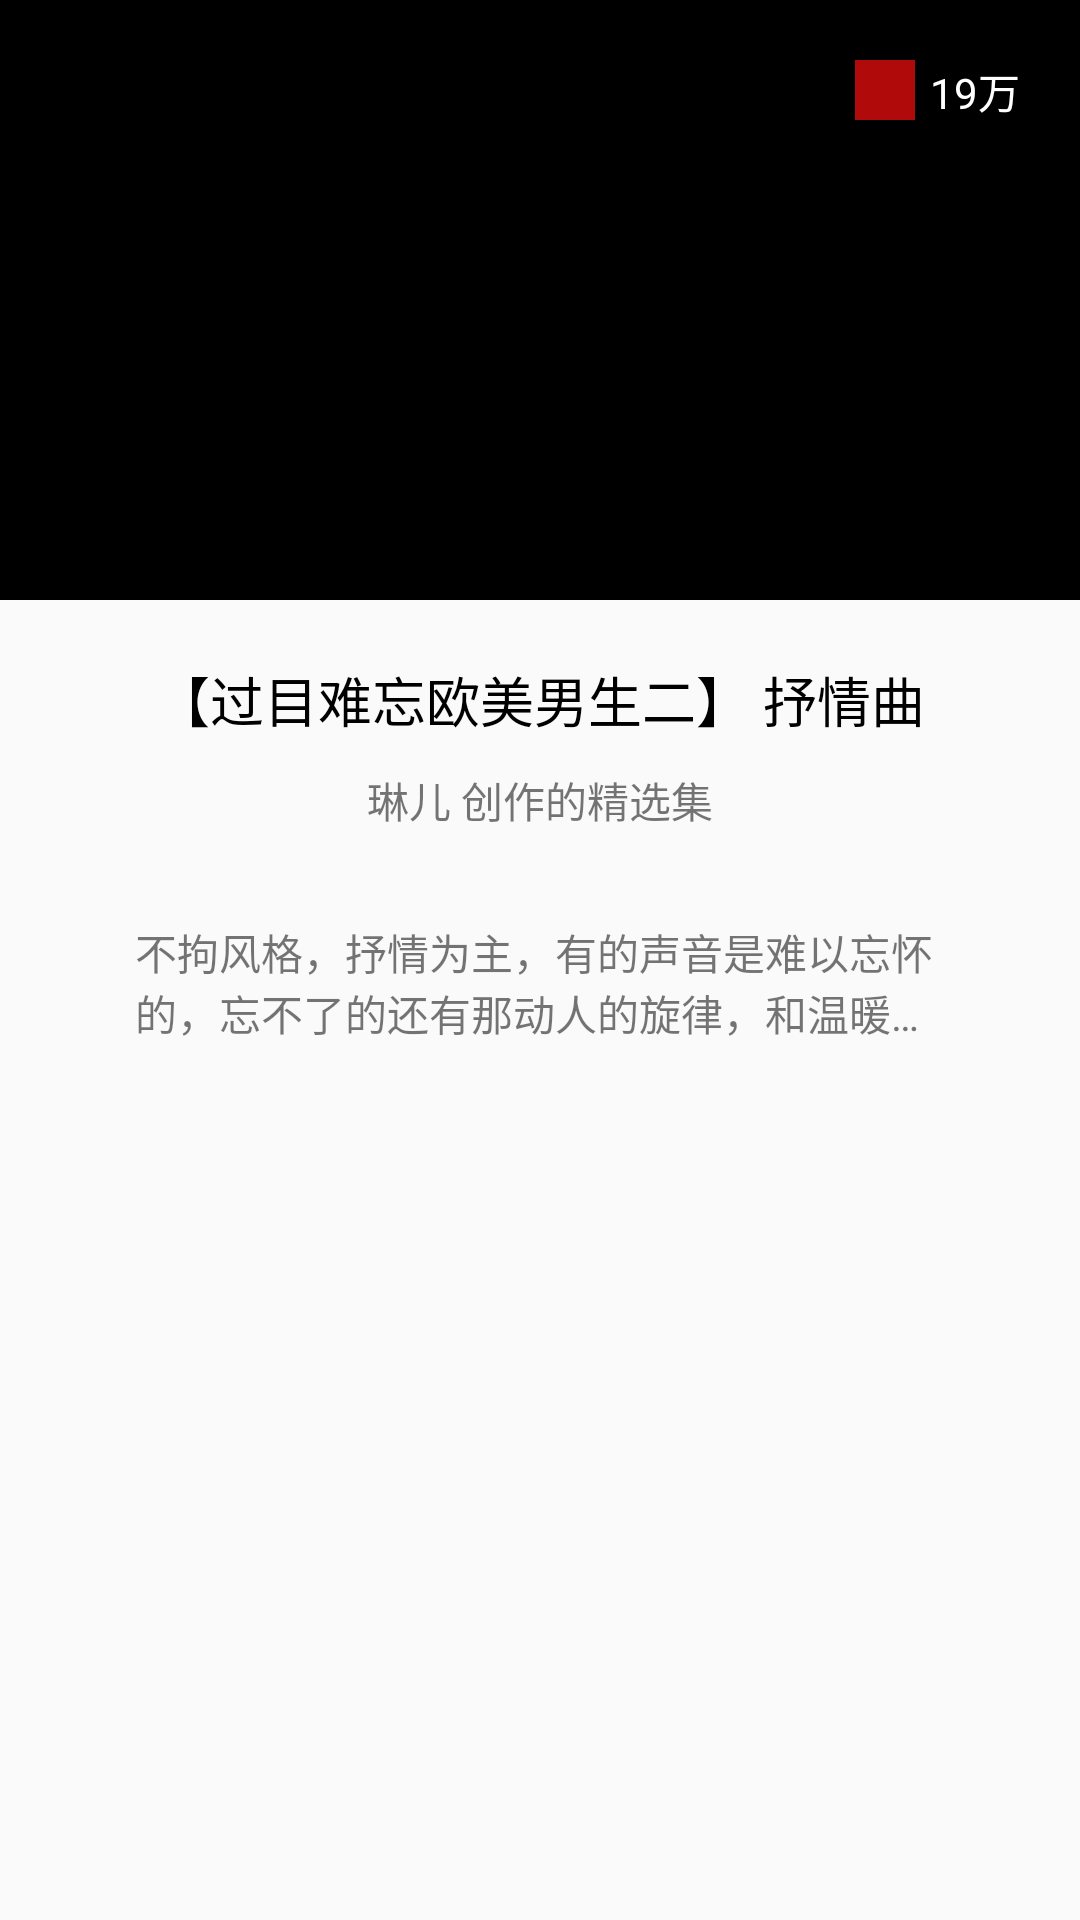

Layout XML and referenced resources for this Android screen:
<!-- AndroidManifest.xml: application theme AppTheme -->
<!-- res/layout/find_listview_1.xml -->
<?xml version="1.0" encoding="utf-8"?>
<LinearLayout xmlns:android="http://schemas.android.com/apk/res/android"
    android:orientation="vertical" android:layout_width="match_parent"
    android:layout_height="match_parent">

    <RelativeLayout
        android:layout_width="wrap_content"
        android:layout_height="wrap_content">
        <ImageView
            android:id="@+id/find_imageview"
            android:layout_width="match_parent"
            android:layout_height="200dp"
            android:scaleType="centerCrop"
            android:background="#000"/>
        <LinearLayout
            android:padding="20dp"
            android:gravity="right"
            android:layout_width="match_parent"
            android:layout_height="wrap_content">
            <ImageView
                android:layout_marginRight="5dp"
                android:layout_width="20dp"
                android:layout_height="20dp"
                android:background="@color/red"/>
            <TextView
                android:id="@+id/find_play_count"
                android:textColor="@color/white"
                android:layout_width="wrap_content"
                android:layout_height="wrap_content"
                android:text="19万"/>
        </LinearLayout>

    </RelativeLayout>


    <LinearLayout
        android:gravity="center"
        android:paddingBottom="30dp"
        android:paddingTop="20dp"
        android:orientation="vertical"
        android:layout_width="match_parent"
        android:layout_height="wrap_content">
        <TextView
            android:id="@+id/find_title"
            android:layout_width="match_parent"
            android:layout_height="wrap_content"
            android:textColor="@color/black"
            android:textSize="@dimen/title_size"
            android:gravity="center"
            android:text="【过目难忘欧美男生二】 抒情曲"/>
        <TextView
            android:id="@+id/find_author"
            android:layout_margin="10dp"
            android:layout_width="wrap_content"
            android:layout_height="wrap_content"
            android:text="琳儿 创作的精选集"/>
        <TextView
            android:id="@+id/find_content"
            android:layout_marginTop="20dp"
            android:ellipsize="end"
            android:lines="2"
            android:layout_width="270dp"
            android:layout_height="wrap_content"
            android:text="不拘风格，抒情为主，有的声音是难以忘怀的，忘不了的还有那动人的旋律，和温暖的aa"/>
    </LinearLayout>
</LinearLayout>
<!-- resources referenced by this layout -->
<resources>
  <color name="black">#000</color>
  <color name="red">#b00a0a</color>
  <color name="white">#FFFFFF</color>
  <dimen name="title_size">18sp</dimen>
  <style name="AppTheme" parent="Theme.AppCompat.Light.DarkActionBar">
          
          <item name="colorPrimary">@color/colorPrimary</item>
          <item name="colorPrimaryDark">@color/red</item>
          <item name="colorAccent">@color/colorAccent</item>
      </style>
  <color name="colorPrimary">#b00a0a</color>
  <color name="colorAccent">#FF4081</color>
</resources>
